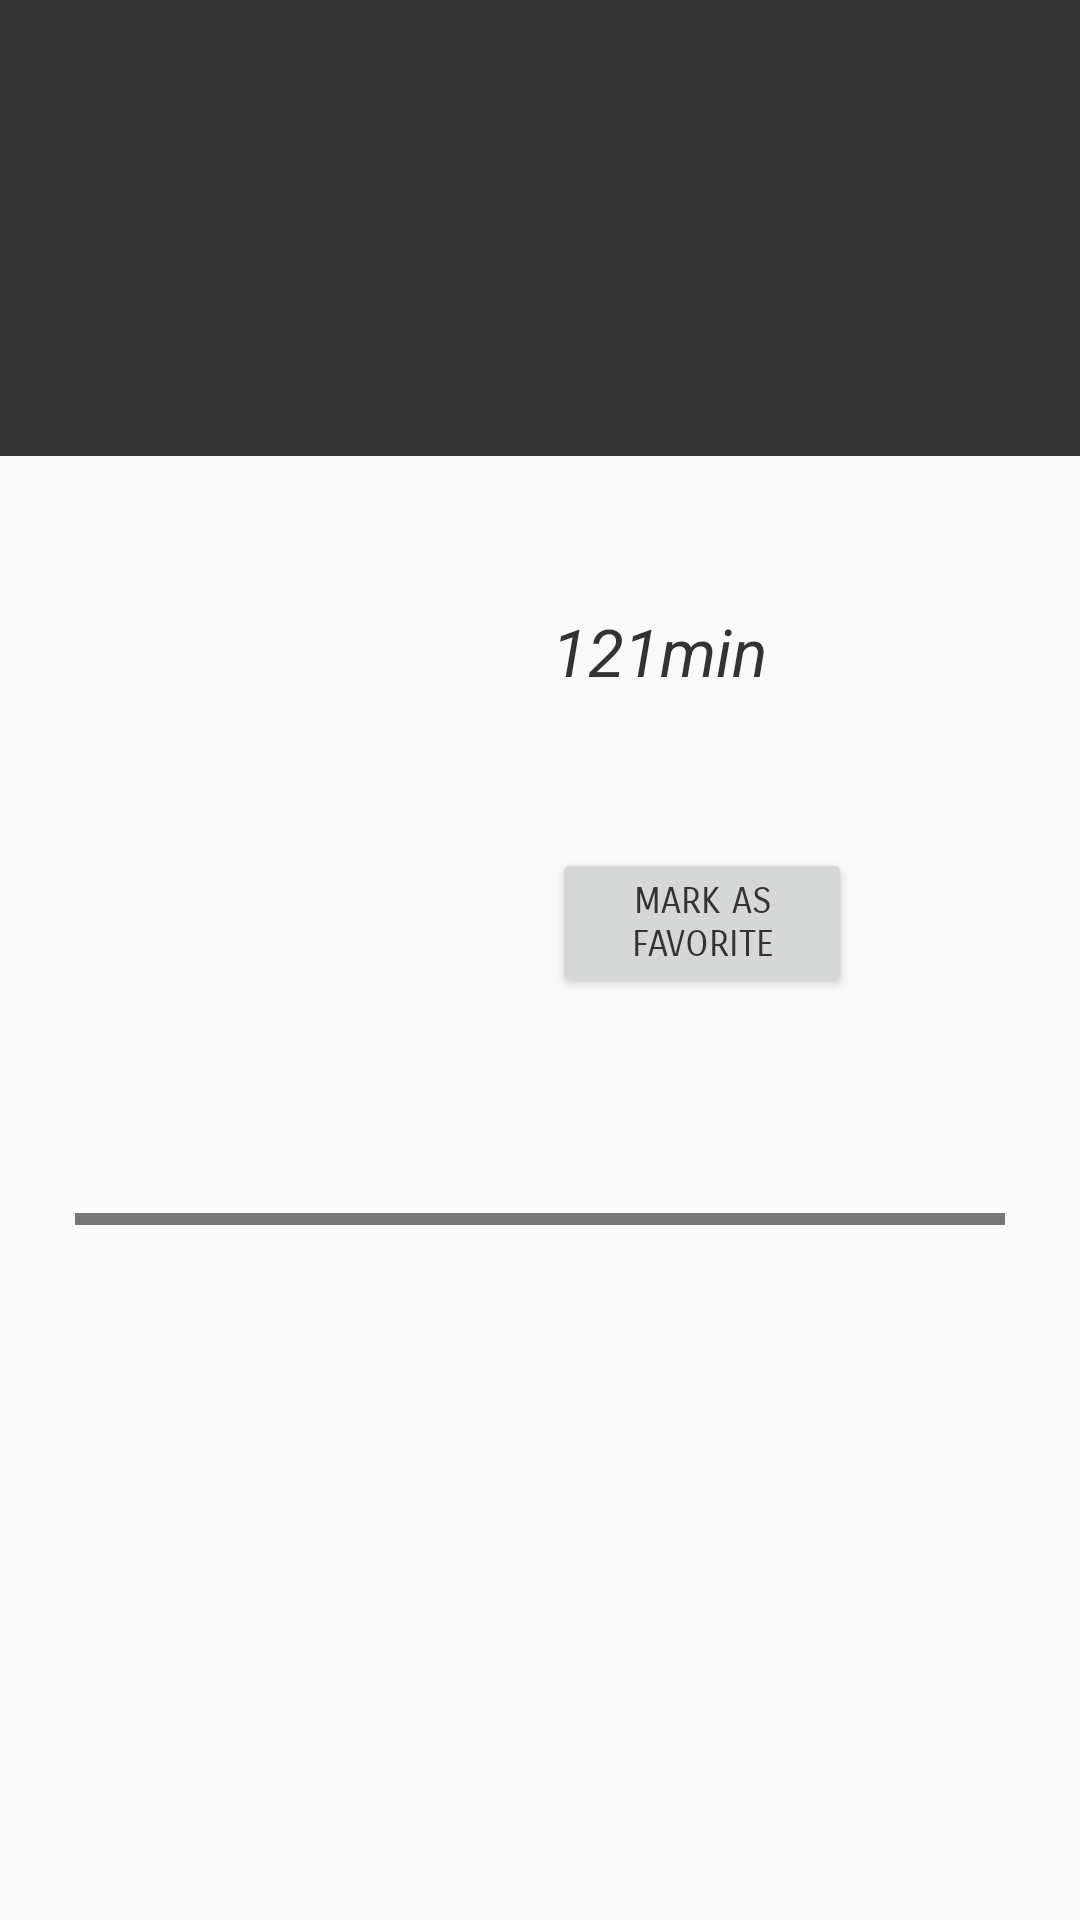

Reconstruct the res/layout file that produces this screen, plus the resources it refers to.
<!-- AndroidManifest.xml: application theme PopularMoviesTheme -->
<!-- res/layout/fragment_detail.xml -->
<?xml version="1.0" encoding="utf-8"?>
<ScrollView xmlns:android="http://schemas.android.com/apk/res/android"
    xmlns:tools="http://schemas.android.com/tools"
    android:layout_width="fill_parent"
    android:layout_height="fill_parent">

    <LinearLayout
        android:layout_width="match_parent"
        android:layout_height="match_parent"
        android:orientation="vertical">

        
        <LinearLayout
            android:background="@color/darkGrey"
            android:layout_width="match_parent"
            android:layout_height="wrap_content"
            android:paddingTop="40dp"
            android:paddingBottom="40dp"
            android:paddingLeft="25dp"
            android:paddingRight="25dp">
            <TextView
                android:layout_width="match_parent"
                android:layout_height="wrap_content"
                android:id="@+id/movieDetail_title"
                android:textSize="54dp"
                android:textColor="@color/white" />
        </LinearLayout>

        
        <LinearLayout
            android:layout_width="match_parent"
            android:layout_height="wrap_content"
            android:paddingLeft="25dp"
            android:paddingRight="25dp"
            android:paddingTop="6dp">

            
            <LinearLayout
                android:layout_width="0dp"
                android:layout_height="wrap_content"
                android:layout_weight="1">
                <ImageView
                    android:layout_width="150dp"
                    android:layout_height="wrap_content"
                    android:adjustViewBounds="true"
                    android:id="@+id/movieDetail_thumb" />
            </LinearLayout>

            
            <LinearLayout
                android:layout_width="0dp"
                android:layout_height="wrap_content"
                android:orientation="vertical"
                android:layout_weight="1"
                android:padding="4dp">
                <TextView
                    android:layout_width="wrap_content"
                    android:layout_height="wrap_content"
                    android:id="@+id/movieDetail_releaseDate"
                    android:textSize="30dp"
                    android:textColor="@color/lightGrey"/>
                <TextView
                    android:layout_width="wrap_content"
                    android:layout_height="wrap_content"
                    android:id="@+id/movieDetail_runtime"
                    android:textSize="22dp"
                    android:text="121min"
                    android:textStyle="italic"
                    android:textColor="@color/darkGrey"
                    android:layout_marginBottom="16dp"/>
                <TextView
                    android:layout_width="wrap_content"
                    android:layout_height="wrap_content"
                    android:id="@+id/movieDetail_rating"
                    android:textSize="14dp"
                    android:textColor="@color/darkGrey"
                    android:layout_marginBottom="16dp"/>

                <Button
                    android:id="@+id/markAsFavorite_button"
                    android:layout_width="100dp"
                    android:layout_height="50dp"
                    android:elevation="0dp"
                    android:fontFamily="sans-serif-smallcaps"
                    android:paddingLeft="10dp"
                    android:paddingRight="10dp"
                    android:text="@string/mark_as_favorite"
                    android:textColor="@color/darkGrey"
                    android:textSize="12dp" />
            </LinearLayout>

        </LinearLayout>

        
        <LinearLayout
            android:layout_width="match_parent"
            android:layout_height="wrap_content"
            android:orientation="vertical"
            android:paddingLeft="25dp"
            android:paddingRight="25dp"
            android:layout_marginTop="30dp"
            android:layout_marginBottom="30dp"
            android:divider="@drawable/divider"
            android:showDividers="middle">

            <TextView
                android:layout_width="match_parent"
                android:layout_height="wrap_content"
                android:id="@+id/movieDetail_overview"
                android:textSize="16dp"
                android:textColor="@color/lightGrey"
                android:layout_marginBottom="16dp"/>

            <LinearLayout
                android:id="@+id/video_slots_container"
                android:layout_width="match_parent"
                android:layout_height="wrap_content"
                android:orientation="vertical"/>

            <LinearLayout
                android:id="@+id/review_slots_container"
                android:layout_width="match_parent"
                android:layout_height="wrap_content"
                android:orientation="vertical"/>

        </LinearLayout>


    </LinearLayout>

</ScrollView>
<!-- resources referenced by this layout -->
<resources>
  <color name="darkGrey">#333333</color>
  <color name="lightGrey">#777777</color>
  <color name="white">#FFFFFF</color>
  <!-- drawable divider (drawable) -->
  <?xml version="1.0" encoding="utf-8"?>
  <shape xmlns:android="http://schemas.android.com/apk/res/android">
      <size android:height="2dp"/>
      <solid android:color="@color/lightGrey"/>
  </shape>
  <string name="mark_as_favorite">Mark as favorite</string>
  <style name="PopularMoviesTheme" parent="@android:style/Theme.Material.Light.DarkActionBar">
      </style>
</resources>
